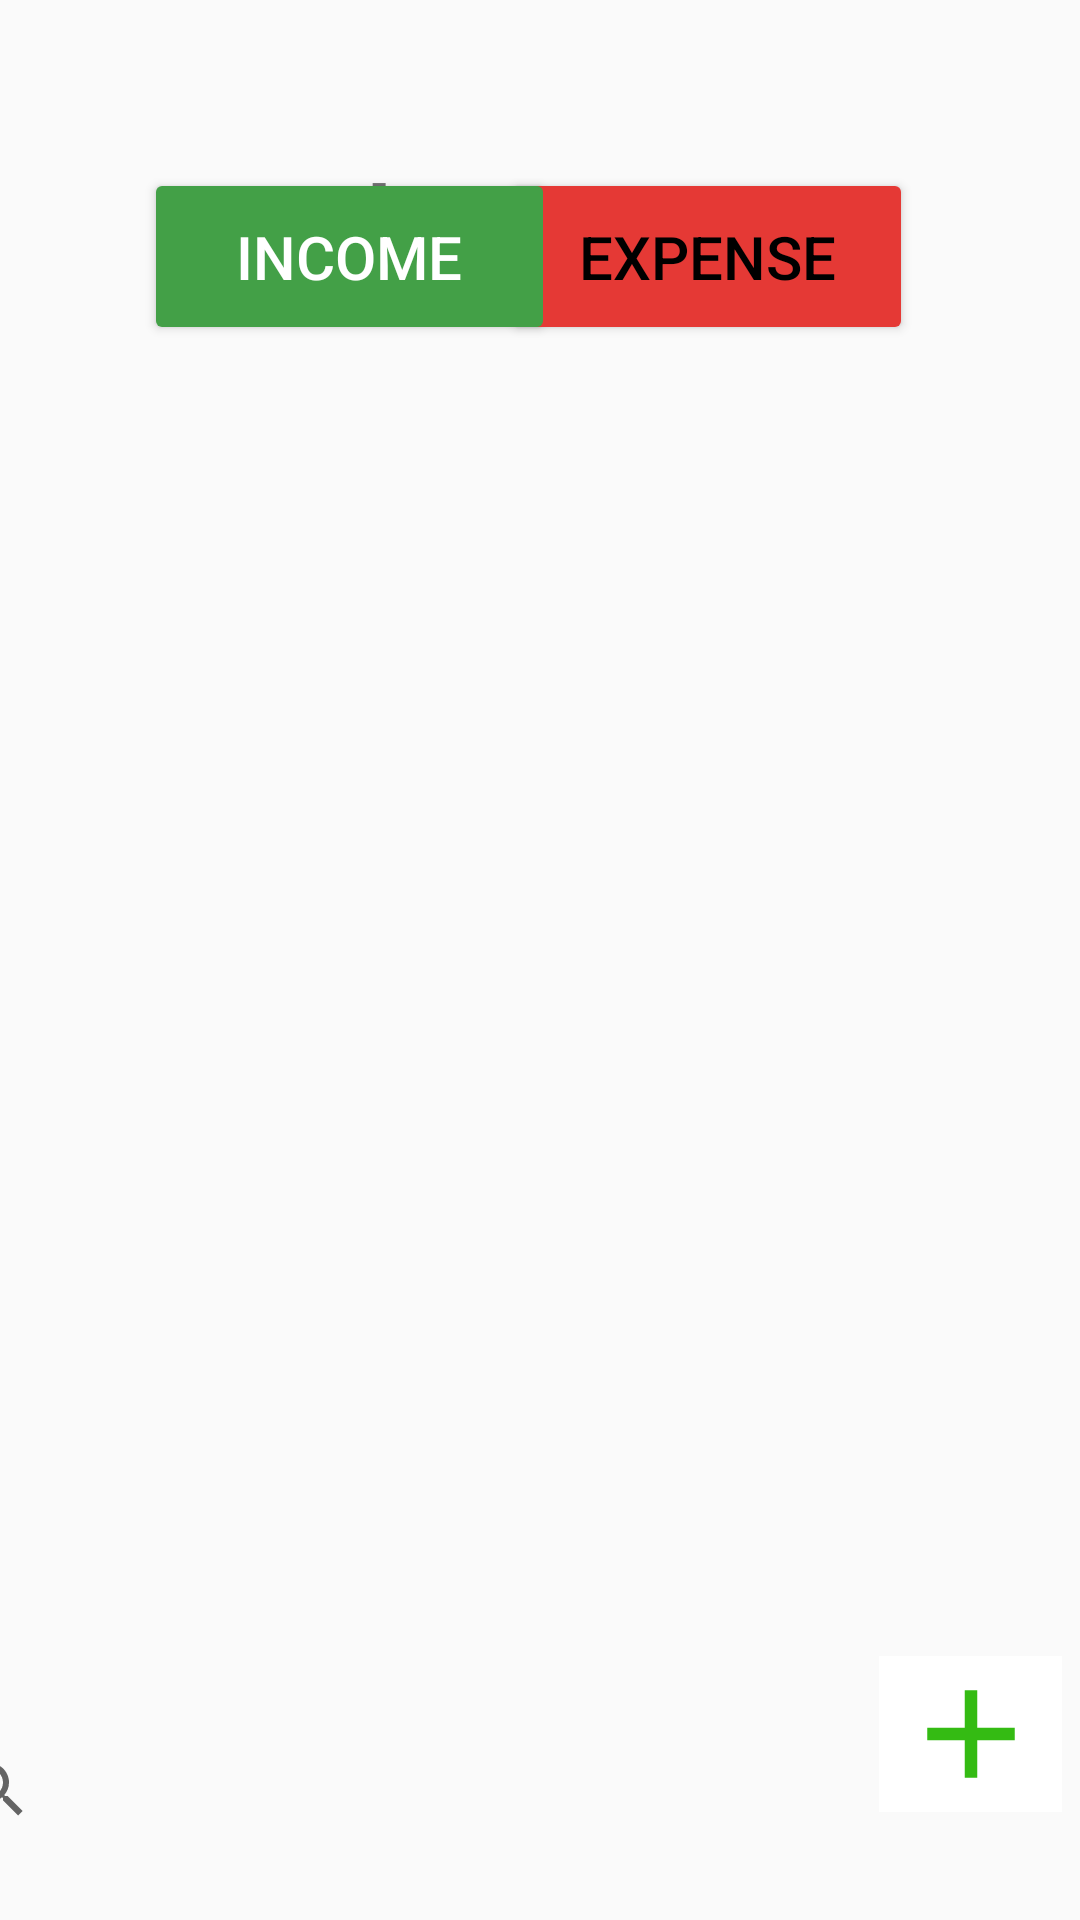

Layout XML and referenced resources for this Android screen:
<!-- AndroidManifest.xml: application theme Theme.MADProject -->
<!-- res/layout/activity_income_list.xml -->
<?xml version="1.0" encoding="utf-8"?>
<androidx.constraintlayout.widget.ConstraintLayout xmlns:android="http://schemas.android.com/apk/res/android"
    xmlns:app="http://schemas.android.com/apk/res-auto"
    xmlns:tools="http://schemas.android.com/tools"
    android:layout_width="match_parent"
    android:layout_height="match_parent"
    tools:context=".Income_List">

    <TextView
        android:id="@+id/IncomeTxt"
        android:layout_width="268dp"
        android:layout_height="61dp"
        android:layout_marginTop="40dp"
        android:gravity="center"
        android:text="Income"
        android:textSize="30dp"
        android:textStyle="bold"
        app:layout_constraintEnd_toEndOf="parent"
        app:layout_constraintHorizontal_bias="0.412"
        app:layout_constraintStart_toStartOf="parent"
        app:layout_constraintTop_toTopOf="parent" />

    <Button
        android:id="@+id/ExpenseInc"
        android:layout_width="137dp"
        android:layout_height="59dp"
        android:layout_marginBottom="14dp"
        android:backgroundTint="#E53935"
        android:text="Expense"
        android:textColor="#000000"
        android:textSize="20dp"
        app:layout_constraintBottom_toTopOf="@+id/recyclerViewIncome"
        app:layout_constraintEnd_toEndOf="parent"
        app:layout_constraintHorizontal_bias="0.751"
        app:layout_constraintStart_toStartOf="parent" />

    <Button
        android:id="@+id/IncomeInc"
        android:layout_width="137dp"
        android:layout_height="59dp"
        android:layout_marginBottom="14dp"
        android:backgroundTint="#43A047"
        android:text="Income"
        android:textColor="#FFFFFF"
        android:textSize="20dp"
        app:layout_constraintBottom_toTopOf="@+id/recyclerViewIncome"
        app:layout_constraintEnd_toEndOf="parent"
        app:layout_constraintHorizontal_bias="0.215"
        app:layout_constraintStart_toStartOf="parent" />

    <ImageButton
        android:id="@+id/AddTranscation"
        android:layout_width="61dp"
        android:layout_height="52dp"
        android:layout_marginBottom="36dp"
        android:background="@color/white"
        android:contentDescription="AddTranscation"
        app:layout_constraintBottom_toBottomOf="parent"
        app:layout_constraintEnd_toEndOf="parent"
        app:layout_constraintHorizontal_bias="0.98"
        app:layout_constraintStart_toStartOf="parent"
        app:srcCompat="@drawable/baseline_add_24" />

    <ImageButton
        android:id="@+id/Back"
        android:layout_width="wrap_content"
        android:layout_height="wrap_content"
        android:layout_marginBottom="664dp"
        android:background="@color/white"
        app:layout_constraintBottom_toBottomOf="parent"
        app:layout_constraintEnd_toEndOf="parent"
        app:layout_constraintHorizontal_bias="0.074"
        app:layout_constraintStart_toStartOf="parent"
        android:contentDescription="Goback"
        app:srcCompat="@drawable/baseline_arrow_back_24" />

    <androidx.recyclerview.widget.RecyclerView
        android:id="@+id/recyclerViewIncome"
        android:layout_width="406dp"
        android:layout_height="430dp"
        app:layout_constraintBottom_toBottomOf="parent"
        app:layout_constraintEnd_toEndOf="parent"
        app:layout_constraintHorizontal_bias="0.4"
        app:layout_constraintStart_toStartOf="parent"
        app:layout_constraintTop_toTopOf="parent"
        app:layout_constraintVertical_bias="0.614" />

    <androidx.appcompat.widget.SearchView
        android:id="@+id/searchIncome"
        android:layout_width="313dp"
        android:layout_height="51dp"
        android:layout_marginEnd="31dp"
        android:focusable="true"
        android:focusableInTouchMode="true"
        app:layout_constraintBottom_toBottomOf="parent"
        app:layout_constraintEnd_toStartOf="@+id/AddTranscation"
        app:layout_constraintStart_toStartOf="parent"
        app:layout_constraintTop_toBottomOf="@+id/recyclerViewIncome"
        app:layout_constraintVertical_bias="0.404" />


</androidx.constraintlayout.widget.ConstraintLayout>
<!-- resources referenced by this layout -->
<resources>
  <color name="white">#FFFFFFFF</color>
  <!-- drawable baseline_add_24 (drawable) -->
  <vector android:height="50dp" android:tint="#34BB13"
      android:viewportHeight="24" android:viewportWidth="24"
      android:width="50dp" xmlns:android="http://schemas.android.com/apk/res/android">
      <path android:fillColor="@android:color/white" android:pathData="M19,13h-6v6h-2v-6H5v-2h6V5h2v6h6v2z"/>
  </vector>
  <!-- drawable baseline_arrow_back_24 (drawable) -->
  <vector android:autoMirrored="true" android:height="50dp"
      android:tint="#1B59DE" android:viewportHeight="24"
      android:viewportWidth="24" android:width="50dp" xmlns:android="http://schemas.android.com/apk/res/android">
      <path android:fillColor="@android:color/white" android:pathData="M20,11H7.83l5.59,-5.59L12,4l-8,8 8,8 1.41,-1.41L7.83,13H20v-2z"/>
  </vector>
  <style name="Theme.MADProject" parent="Theme.Design.Light.NoActionBar">
          
          <item name="colorPrimary">@color/purple_500</item>
          <item name="colorPrimaryVariant">@color/purple_700</item>
          <item name="colorOnPrimary">@color/white</item>
          
          <item name="colorSecondary">@color/teal_200</item>
          <item name="colorSecondaryVariant">@color/teal_700</item>
          <item name="colorOnSecondary">@color/black</item>
          
          <item name="android:statusBarColor">?attr/colorPrimaryVariant</item>
          
      </style>
  <color name="purple_500">#FF6200EE</color>
  <color name="purple_700">#FF3700B3</color>
  <color name="teal_200">#FF03DAC5</color>
  <color name="teal_700">#FF018786</color>
  <color name="black">#FF000000</color>
</resources>
